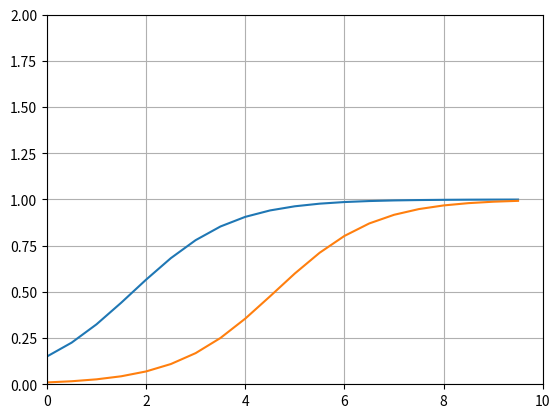

The matplotlib source for this figure: (Note: this script raises an exception after producing the figure.)
import numpy as np
import matplotlib.pyplot as plt

def f(x):
    return x*(1-x)

def rk4(f, x0, dt):
    k1 = f(x0)*dt
    k2 = f(x0+(1/2)*k1)*dt
    k3 = f(x0+(1/2)*k2)*dt
    k4 = f(x0+k3)*dt
    x_1 = x0 + (1/6)*(k1+2*k2+2*k3+k4)
    return x_1

# single initial value
x0 = 0.5
dt = 0.01

t = np.arange(0, 10, dt)
x = np.zeros_like(t)

x[0] = x0

for k in range(t.shape[0]-1):
    x_k = x[k]
    x[k+1] = rk4(f, x_k, dt)


#multiple initial values
dt = 0.5
initial_values = [0.15, 0.01]
t = np.arange(0, 10, dt)
x = np.zeros_like(t)

for x0 in initial_values:
    x[0] = x0
    for k in range(t.shape[0]-1):
        x_k = x[k]
        x[k+1] = rk4(f, x_k, dt)

    plt.plot(t, x)

plt.grid()
plt.xlim((0, 10))
plt.ylim((0, 2))
plt.savefig('plots/plot.png')